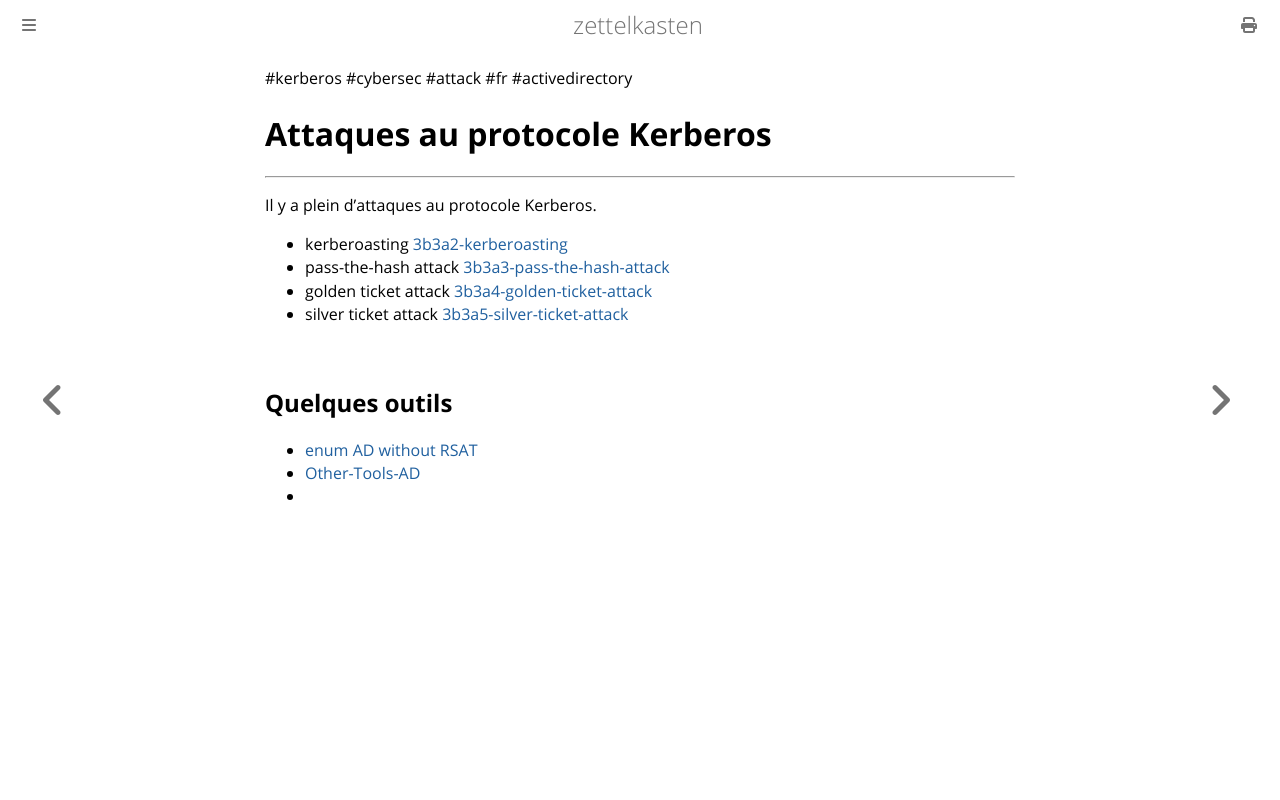

repository: aliasgwynplaine/z · page: 3b3a1-kerberos-attacks.html · generator: mdbook

#kerberos #cybersec #attack #fr #activedirectory 
# Attaques au protocole Kerberos
---
Il y a plein d'attaques au protocole Kerberos.

+ kerberoasting [3b3a2-kerberoasting](3b3a2-kerberoasting.md)
+ pass-the-hash attack [3b3a3-pass-the-hash-attack](3b3a3-pass-the-hash-attack.md)
+ golden ticket attack [3b3a4-golden-ticket-attack](3b3a4-golden-ticket-attack.md)
+ silver ticket attack [3b3a5-silver-ticket-attack](3b3a5-silver-ticket-attack.md)

## Quelques outils
+ [enum AD without RSAT](https://github.com/x0pr4nt3s/Tools_enum_AD_without-RSAT)
+ [Other-Tools-AD](https://github.com/x0pr4nt3s/Other-Tools-AD)
+ 
